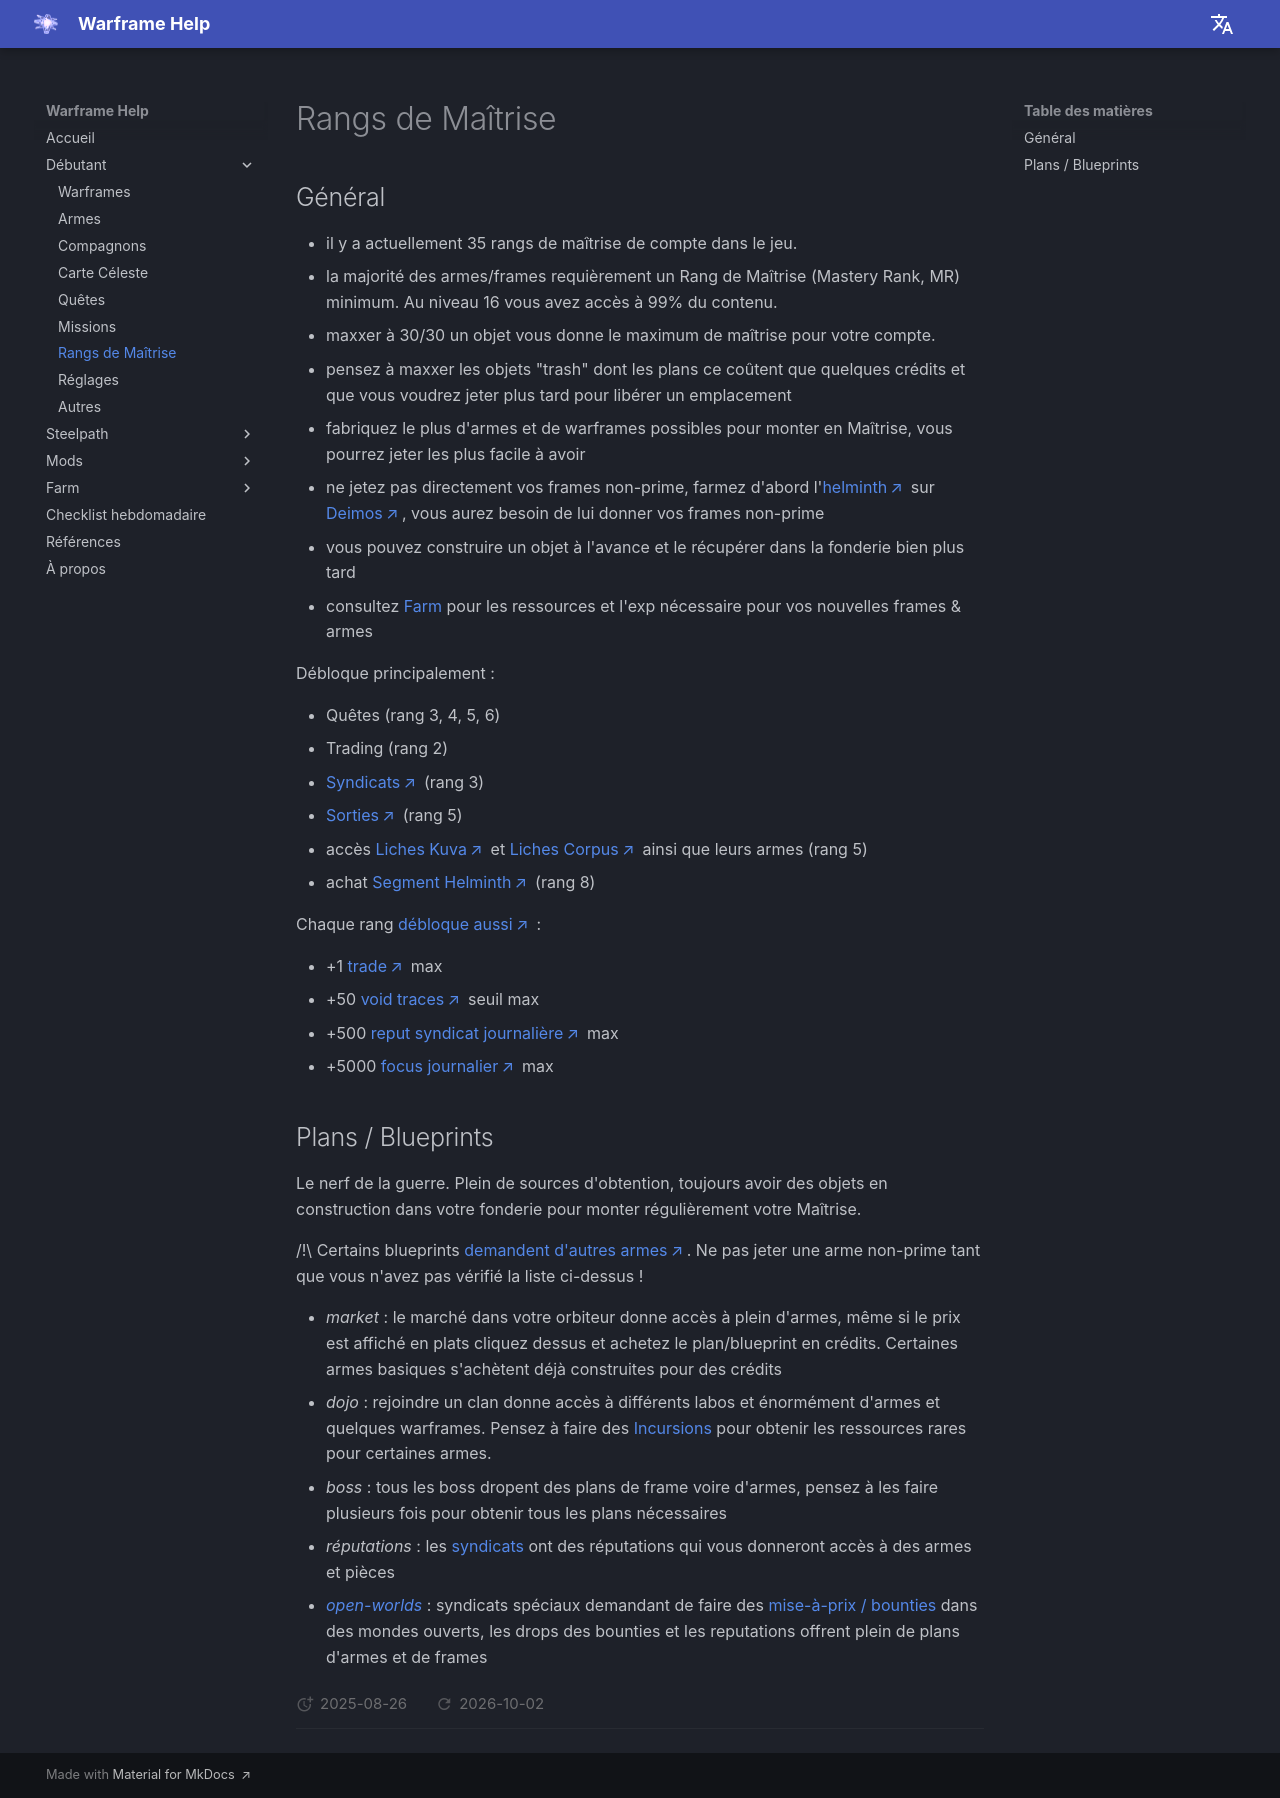

repository: mijkami/warframe_help · page: beginner/mastery-rank/index.html · generator: mkdocs



## Général

- il y a actuellement 35 rangs de maîtrise de compte dans le jeu.
- la majorité des armes/frames requièrement un Rang de Maîtrise (Mastery Rank, MR) minimum. Au niveau 16 vous avez accès à 99% du contenu.
- maxxer à 30/30 un objet vous donne le maximum de maîtrise pour votre compte.
- pensez à maxxer les objets "trash" dont les plans ce coûtent que quelques crédits et que vous voudrez jeter plus tard pour libérer un emplacement
- fabriquez le plus d'armes et de warframes possibles pour monter en Maîtrise, vous pourrez jeter les plus facile à avoir
- ne jetez pas directement vos frames non-prime, farmez d'abord l'[helminth](https://wiki.warframe.com/w/Helminth_Segment) sur [Deimos](https://wiki.warframe.com/w/Son), vous aurez besoin de lui donner vos frames non-prime
- vous pouvez construire un objet à l'avance et le récupérer dans la fonderie bien plus tard
- consultez [Farm](../farm/index.md) pour les ressources et l'exp nécessaire pour vos nouvelles frames & armes

Débloque principalement :

- Quêtes (rang 3, 4, 5, 6)
- Trading (rang 2)
- [Syndicats](https://wiki.warframe.com/w/Syndicate) (rang 3)
- [Sorties](https://wiki.warframe.com/w/Sortie) (rang 5)
- accès [Liches Kuva](https://wiki.warframe.com/w/Kuva_Lich) et [Liches Corpus](https://wiki.warframe.com/w/Sisters_of_Parvos) ainsi que leurs armes (rang 5)
- achat [Segment Helminth](https://wiki.warframe.com/w/Helminth_Segment) (rang 8)

Chaque rang [débloque aussi](https://wiki.warframe.com/w/Mastery_Rank#Other_Benefits) :

   - +1 [trade](https://wiki.warframe.com/w/Trading) max
   - +50 [void traces](https://wiki.warframe.com/w/Void_Traces) seuil max
   - +500 [reput syndicat journalière](https://wiki.warframe.com/w/Syndicate) max
   - +5000 [focus journalier](https://wiki.warframe.com/w/Focus) max

## Plans / Blueprints

Le nerf de la guerre. Plein de sources d'obtention, toujours avoir des objets en construction dans votre fonderie pour monter régulièrement votre Maîtrise.

/!\ Certains blueprints [demandent d'autres armes](https://wiki.warframe.com/w/Weapons_Required_as_Crafting_Ingredients). Ne pas jeter une arme non-prime tant que vous n'avez pas vérifié la liste ci-dessus !

- _market_ : le marché dans votre orbiteur donne accès à plein d'armes, même si le prix est affiché en plats cliquez dessus et achetez le plan/blueprint en crédits. Certaines armes basiques s'achètent déjà construites pour des crédits
- _dojo_ : rejoindre un clan donne accès à différents labos et énormément d'armes et quelques warframes. Pensez à faire des [Incursions]() pour obtenir les ressources rares pour certaines armes.
- _boss_ : tous les boss dropent des plans de frame voire d'armes, pensez à les faire plusieurs fois pour obtenir tous les plans nécessaires
- _réputations_ : les [syndicats]() ont des réputations qui vous donneront accès à des armes et pièces
- [_open-worlds_](starchart.md/#open-worlds) : syndicats spéciaux demandant de faire des [mise-à-prix / bounties]() dans des mondes ouverts, les drops des bounties et les reputations offrent plein de plans d'armes et de frames
